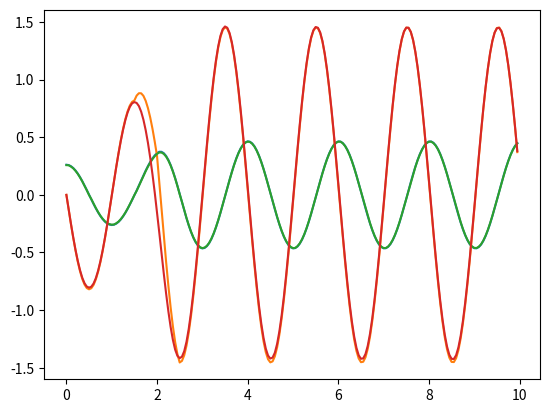

This figure's Python source: (Note: this script raises an exception after producing the figure.)
'''
Dynamics:
	th'' = - g / L * sin(th)

Linearisation:
	th' = Y
	Y' = - g / L * th

Estimation:
	x_h' = A * x_h + K * (y - y_h)
	y = trim(th)
	y_h = th_h
'''

import numpy as np
import matplotlib.pyplot as pp
import scipy.integrate as integrate
import matplotlib.animation as animation
from matplotlib.patches import Rectangle

from math import pi, trunc
from numpy import sin, cos

def trim(x, step):
    d = trunc(x / step)
    return step * d

# physical constants
g = 9.8
L = 1.0

# simulation time
dt = 0.05
Tmax = 10
t = np.arange(0.0, Tmax, dt)

# initial conditions
Y0 = .0 	# pendulum angular velocity
th0 = pi/12	# pendulum angle
precision = 0.006

# th = [th0]
# Y = [Y0]
# th_h = [trim(th0, precision)]
# Y_h = [.0]
k = 100.0

state = np.array([th0, Y0, trim(th0, precision), Y0])

def disturbance(t, u):
	if t >= 1.5 and t < 2:
		return u
	elif t >= 2 and t < 2.5:
		return - u
	else:
		return .0

def derivatives(state, t):
	ds = np.zeros_like(state)

	_th = state[0]
	_Y = state[1]
	_th_h = state[2]
	_Y_h = state[3]

	ds[0] = state[1]
	ds[1] = - g / L * _th + disturbance(t, 1.0)

	y = trim(_th, precision)

	ds[2] = _Y_h + k * (y - _th_h)
	ds[3] = - g / L * _th_h

	return ds

solution = integrate.odeint(derivatives, state, t)
th = solution[:, 0]
Y = solution[:, 1]
th_h = solution[:, 2]
Y_h = solution[:, 3]

# for i in range(len(t) - 1):
# 	dth = Y[i]
# 	dY = - g / L * th[i] + disturbance(t[i], 1.0)

# 	_th = th[i] + dth * dt
# 	_Y = Y[i] + dY * dt

# 	y = trim(_th, precision)
# 	dth_h = Y_h[i] + k * (y - th_h[i])
# 	dY_h = - g / L * th_h[i]

# 	th.append(_th)
# 	Y.append(_Y)
# 	th_h.append(th_h[i] + dth_h * dt)
# 	Y_h.append(Y_h[i] + dY_h * dt)

th_label, = pp.plot(t, th, label='Theta')
dth_label, = pp.plot(t, Y, label='dTheta')

oth_label, = pp.plot(t, th_h, label='Obsv(Theta)')
edth_label, = pp.plot(t, Y_h, label='Est(dTheta)')

pp.legend([th_label, dth_label, oth_label, edth_label])

pp.grid(True)
pp.show()